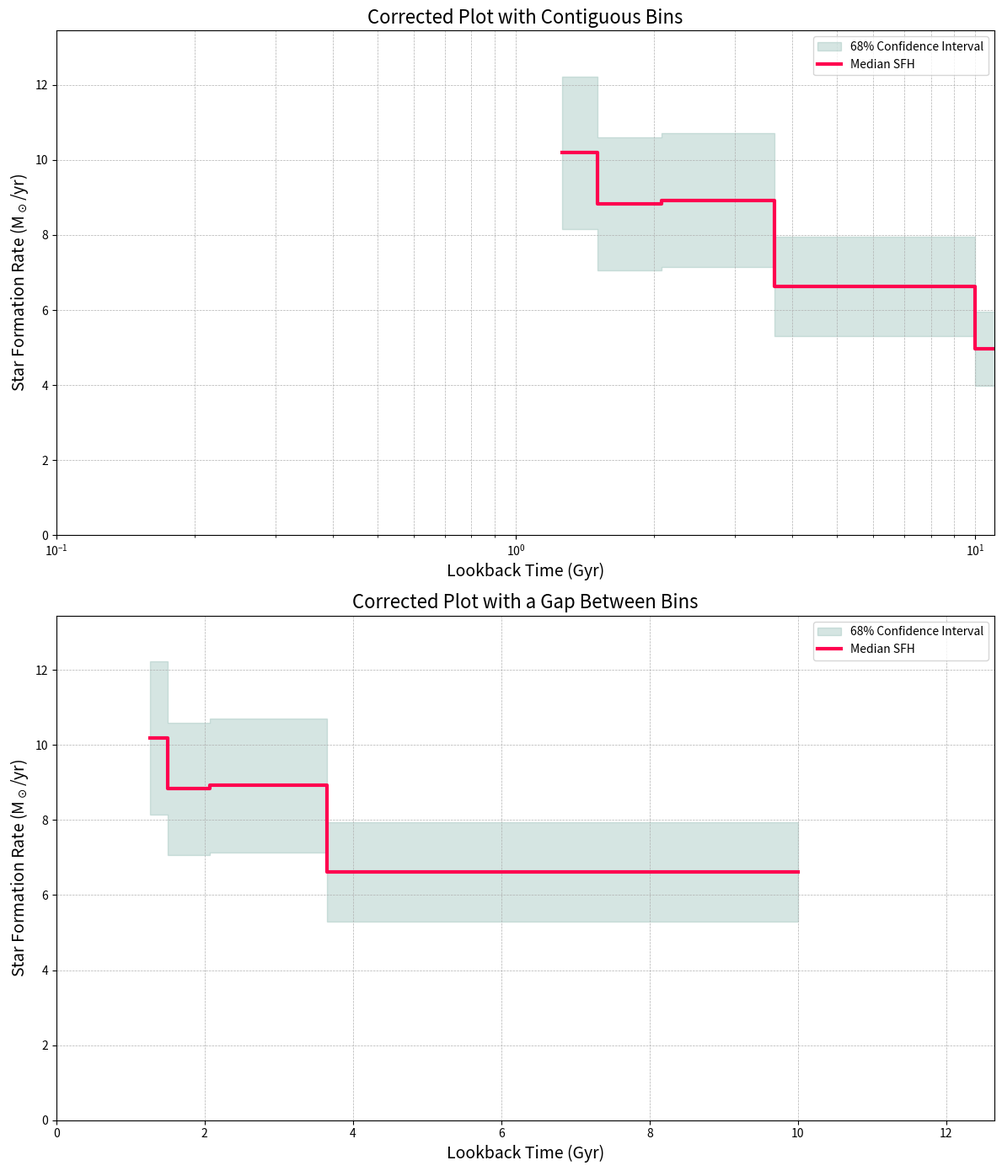

Write the Python code that produced this figure.
import numpy as np
import matplotlib.pyplot as plt

def plot_sfh_step_continuous(ax, agebins, sfh_lo, sfh_hi, sfh_med):
    """
    Plots star formation history as a continuous step plot, correctly
    handling non-contiguous bins.

    This version builds the coordinate arrays for plotting and explicitly
    inserts `np.nan` where gaps between bins occur. This prevents matplotlib
    from drawing incorrect connecting lines across those gaps.

    Parameters:
    - ax: The matplotlib axes object to plot on.
    - agebins: An array of shape (N, 2) defining the age bins in Gyr.
    - sfh_lo: The lower uncertainty of the SFH for each bin.
    - sfh_hi: The upper uncertainty of the SFH for each bin.
    - sfh_med: The median SFH for each bin.
    """
    bin_lo_gyr = agebins[:, 0]
    bin_hi_gyr = agebins[:, 1]

    # Create coordinate arrays for a continuous step plot.
    # We start by creating the coordinates as if all bins were contiguous.
    # x will be [bin_lo_0, bin_hi_0, bin_lo_1, bin_hi_1, ...]
    # y will be [sfh_0,    sfh_0,    sfh_1,    sfh_1,    ...]
    x_coords = list(np.array([bin_lo_gyr, bin_hi_gyr]).T.flatten())
    y_med_coords = list(np.repeat(sfh_med, 2))
    y_lo_coords = list(np.repeat(sfh_lo, 2))
    y_hi_coords = list(np.repeat(sfh_hi, 2))

    # Now, iterate through the bins to find any gaps.
    # Where a gap exists, we insert a `NaN` to break the line plot.
    insert_offset = 0
    for i in range(agebins.shape[0] - 1):
        # Check if the end of the current bin matches the start of the next one
        if bin_hi_gyr[i] != bin_lo_gyr[i+1]:
            # If they don't match, there's a gap.
            # We need to insert a break after the points for the current bin.
            # The insertion index is after the two points of the current bin.
            insert_idx = 2 * (i + 1) + insert_offset
            
            x_coords.insert(insert_idx, np.nan)
            y_med_coords.insert(insert_idx, np.nan)
            y_lo_coords.insert(insert_idx, np.nan)
            y_hi_coords.insert(insert_idx, np.nan)
            
            # Increment the offset since we've added an element to the lists
            insert_offset += 1
    x_coords = np.array(x_coords)

    # Plot the uncertainty range as a continuous filled area
    ax.fill_between(
        10**x_coords,
        y_lo_coords,
        y_hi_coords,
        alpha=0.3, color='#77aca2',
        label='68% Confidence Interval'
    )

    # Plot the median SFH as a continuous step line
    ax.plot(
        10**x_coords,
        y_med_coords,
        color='#ff004f',
        linewidth=3,
        label='Median SFH'
    )

# --- Example Usage ---
if __name__ == '__main__':
    # --- Case 1: Contiguous Bins ---
    bin_edges = np.logspace(-1, 1, 9)
    contiguous_agebins = np.array([bin_edges[:-1], bin_edges[1:]]).T
    sfh_med_1 = 10 * np.exp(-bin_edges[:-1]) + np.random.uniform(0, 2, size=8)
    sfh_error_1 = sfh_med_1 * 0.2
    sfh_lo_1 = sfh_med_1 - sfh_error_1
    sfh_hi_1 = sfh_med_1 + sfh_error_1

    # --- Case 2: Non-Contiguous Bins (with a gap) ---
    # Create a gap between the 4th and 5th bins
    non_contiguous_agebins = np.copy(contiguous_agebins)
    non_contiguous_agebins[4:, 0] += 1.5 # Shift the start of later bins
    non_contiguous_agebins[4:, 1] += 1.5 # Shift the end of later bins

    # Create a figure with two subplots to show both cases
    fig, (ax1, ax2) = plt.subplots(
        nrows=2, ncols=1, figsize=(12, 14), sharey=True
    )

    # Plot the contiguous case
    plot_sfh_step_continuous(ax1, contiguous_agebins, sfh_lo_1, sfh_hi_1, sfh_med_1)
    ax1.set_title("Corrected Plot with Contiguous Bins", fontsize=16)
    ax1.set_xlabel("Lookback Time (Gyr)", fontsize=14)
    ax1.set_ylabel("Star Formation Rate (M$_\odot$/yr)", fontsize=14)
    ax1.grid(True, which='both', linestyle='--', linewidth=0.5)
    ax1.legend()
    ax1.set_xscale('log')
    ax1.set_xlim(bin_edges[0], np.max(contiguous_agebins) * 1.1)
    ax1.set_ylim(0, np.max(sfh_hi_1) * 1.1)

    # Plot the non-contiguous case
    plot_sfh_step_continuous(ax2, non_contiguous_agebins, sfh_lo_1, sfh_hi_1, sfh_med_1)
    ax2.set_title("Corrected Plot with a Gap Between Bins", fontsize=16)
    ax2.set_xlabel("Lookback Time (Gyr)", fontsize=14)
    ax2.set_ylabel("Star Formation Rate (M$_\odot$/yr)", fontsize=14)
    ax2.grid(True, which='both', linestyle='--', linewidth=0.5)
    ax2.legend()
    # Using a linear scale here to make the gap obvious
    ax2.set_xlim(0, np.max(non_contiguous_agebins) * 1.1)
    
    plt.tight_layout()
    
    # Save the plot to a file
    output_filename = "corrected_sfh_step_plot.png"
    plt.savefig(output_filename, bbox_inches='tight', dpi=150)
    
    print(f"Corrected function saved to step.py")
    print(f"Example plot demonstrating both cases saved to {output_filename}")
